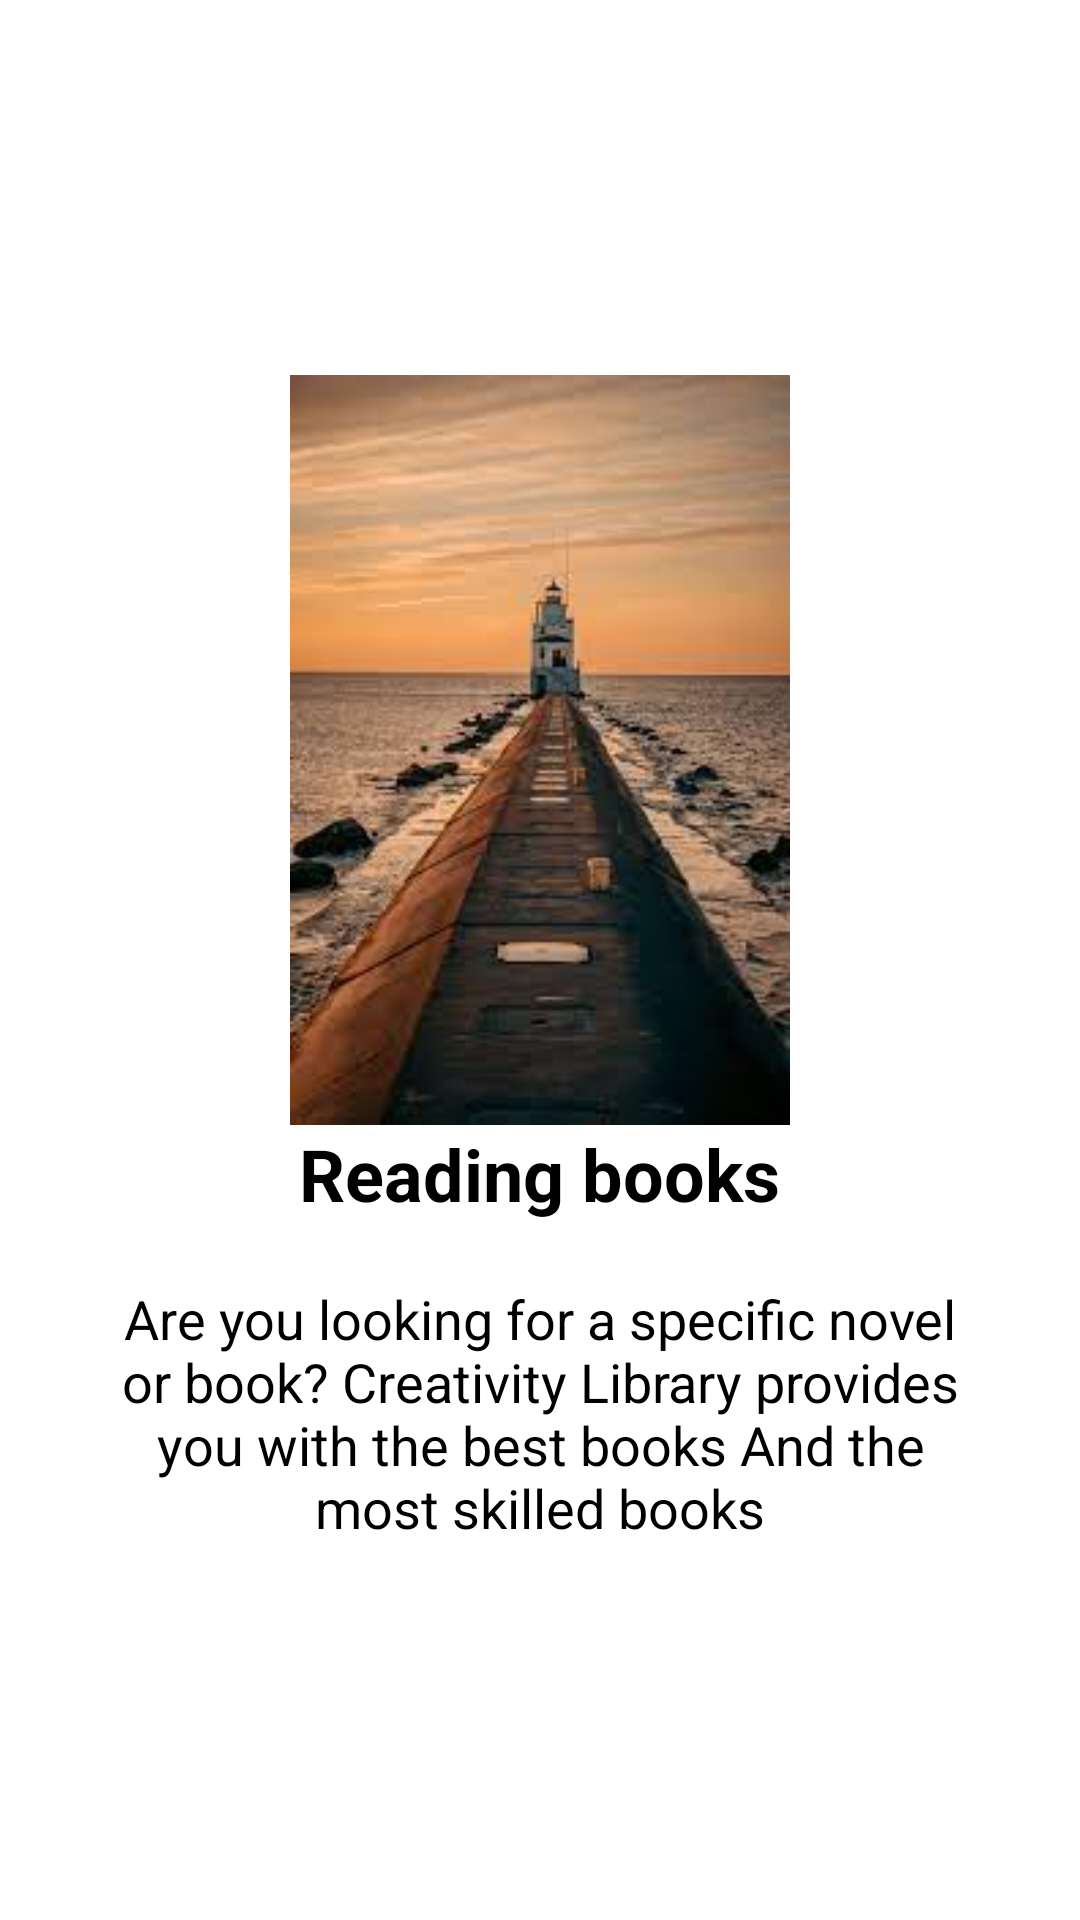

Write the Android layout XML for this screen, with the resource values it uses.
<!-- AndroidManifest.xml: application theme Theme.library_project -->
<!-- res/layout/introduce2.xml -->
<?xml version="1.0" encoding="utf-8"?>
<RelativeLayout xmlns:android="http://schemas.android.com/apk/res/android"
    android:layout_width="match_parent"
    android:layout_height="match_parent">

    <LinearLayout
        android:layout_width="wrap_content"
        android:layout_height="wrap_content"
        android:layout_centerInParent="true"
        android:gravity="center_horizontal"
        android:orientation="vertical">

        <ImageView
            android:layout_width="250dp"
            android:layout_height="250dp"
            android:layout_gravity="center"
            android:src="@drawable/introduce2" />

        <TextView
            android:layout_width="wrap_content"
            android:layout_height="wrap_content"
            android:text="@string/slide_2_title"
            android:textColor="@color/black"
            android:textSize="24dp"
            android:textStyle="bold" />

        <TextView
            android:layout_width="wrap_content"
            android:layout_height="wrap_content"
            android:layout_marginTop="20dp"
            android:paddingLeft="40dp"
            android:gravity="center"
            android:paddingRight="40dp"
            android:text="@string/slide_2_desc"
            android:textColor="@color/black"
            android:textSize="18dp" />

    </LinearLayout>
</RelativeLayout>
<!-- resources referenced by this layout -->
<resources>
  <color name="black">#FF000000</color>
  <!-- drawable introduce2: png bitmap (drawable, 7385 bytes) -->
  <string name="slide_2_desc">Are you looking for a specific novel or book? Creativity Library provides you with the best books And the most skilled books</string>
  <string name="slide_2_title">Reading books</string>
  <style name="Theme.library_project" parent="Theme.AppCompat.NoActionBar">
          
          <item name="colorPrimary">@color/green_1</item>
          <item name="colorPrimaryVariant">@color/green_1</item>
          <item name="colorOnPrimary">@color/white</item>
          
          <item name="colorSecondary">@color/teal_200</item>
          <item name="colorSecondaryVariant">@color/teal_700</item>
          <item name="colorOnSecondary">@color/black</item>
          
          <item name="android:statusBarColor" tools:targetApi="l">?attr/colorPrimaryVariant</item>
          
          <item name="android:background">@color/white</item>
      </style>
  <color name="green_1">#033E34</color>
  <color name="white">#FFFFFFFF</color>
  <color name="teal_200">#FF03DAC5</color>
  <color name="teal_700">#FF018786</color>
</resources>
